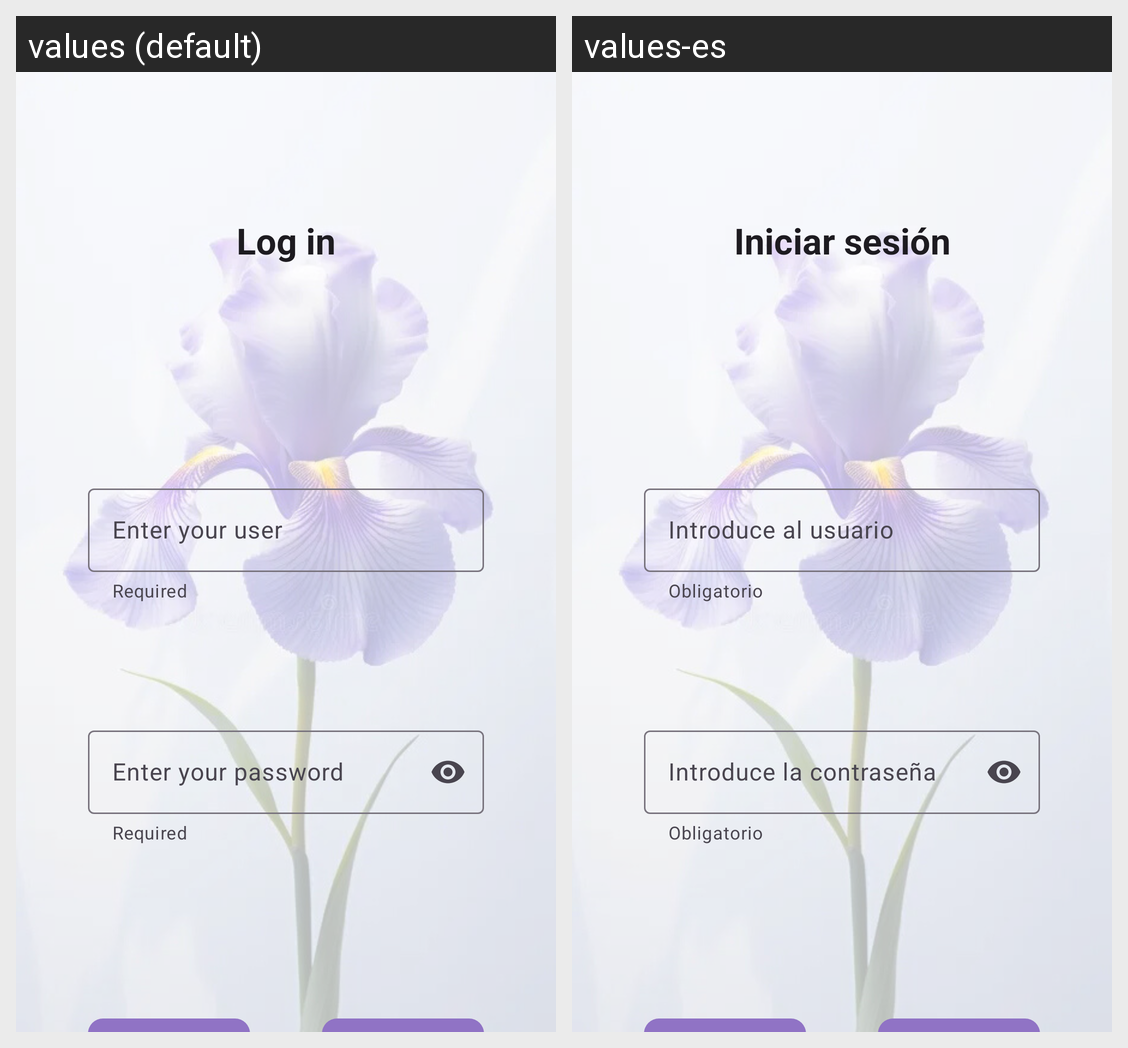

Strings drawn on this Android screen and how each of the app's shown locales translates them:
Android screen res/layout/activity_login.xml rendered under 2 locales, left to right: values (default), values-es. Device: Nexus 5 (rendered at 1080×1920; each locale shown at half size, 540×960, under a caption strip naming it); theme Theme.T5a3TortosaPau.
Strings drawn on this screen, with the default value and each locale's value (text and hints the layout hard-codes, and strings that could not be matched under every locale, appear in the picture but are not listed):

inicio
  values: Log in
  values-es: Iniciar sesión

obligatorio
  values: Required
  values-es: Obligatorio

introduceUsuario
  values: Enter your user
  values-es: Introduce al usuario

introduceContrasena
  values: Enter your password
  values-es: Introduce la contraseña
